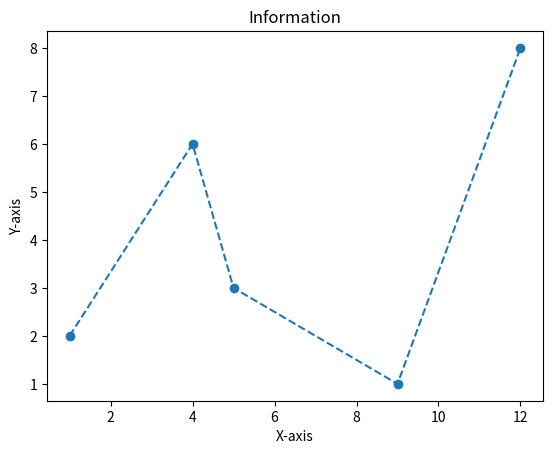

Reproduce this figure in Python.
#Creating a scatter plot

import matplotlib.pyplot as plt
x = [1, 4, 5, 9, 12]
y = [2, 6, 3, 1, 8]
plt.plot(x,y, "o--")
plt.title("Information")
plt.xlabel("X-axis")
plt.ylabel("Y-axis")
plt.show()